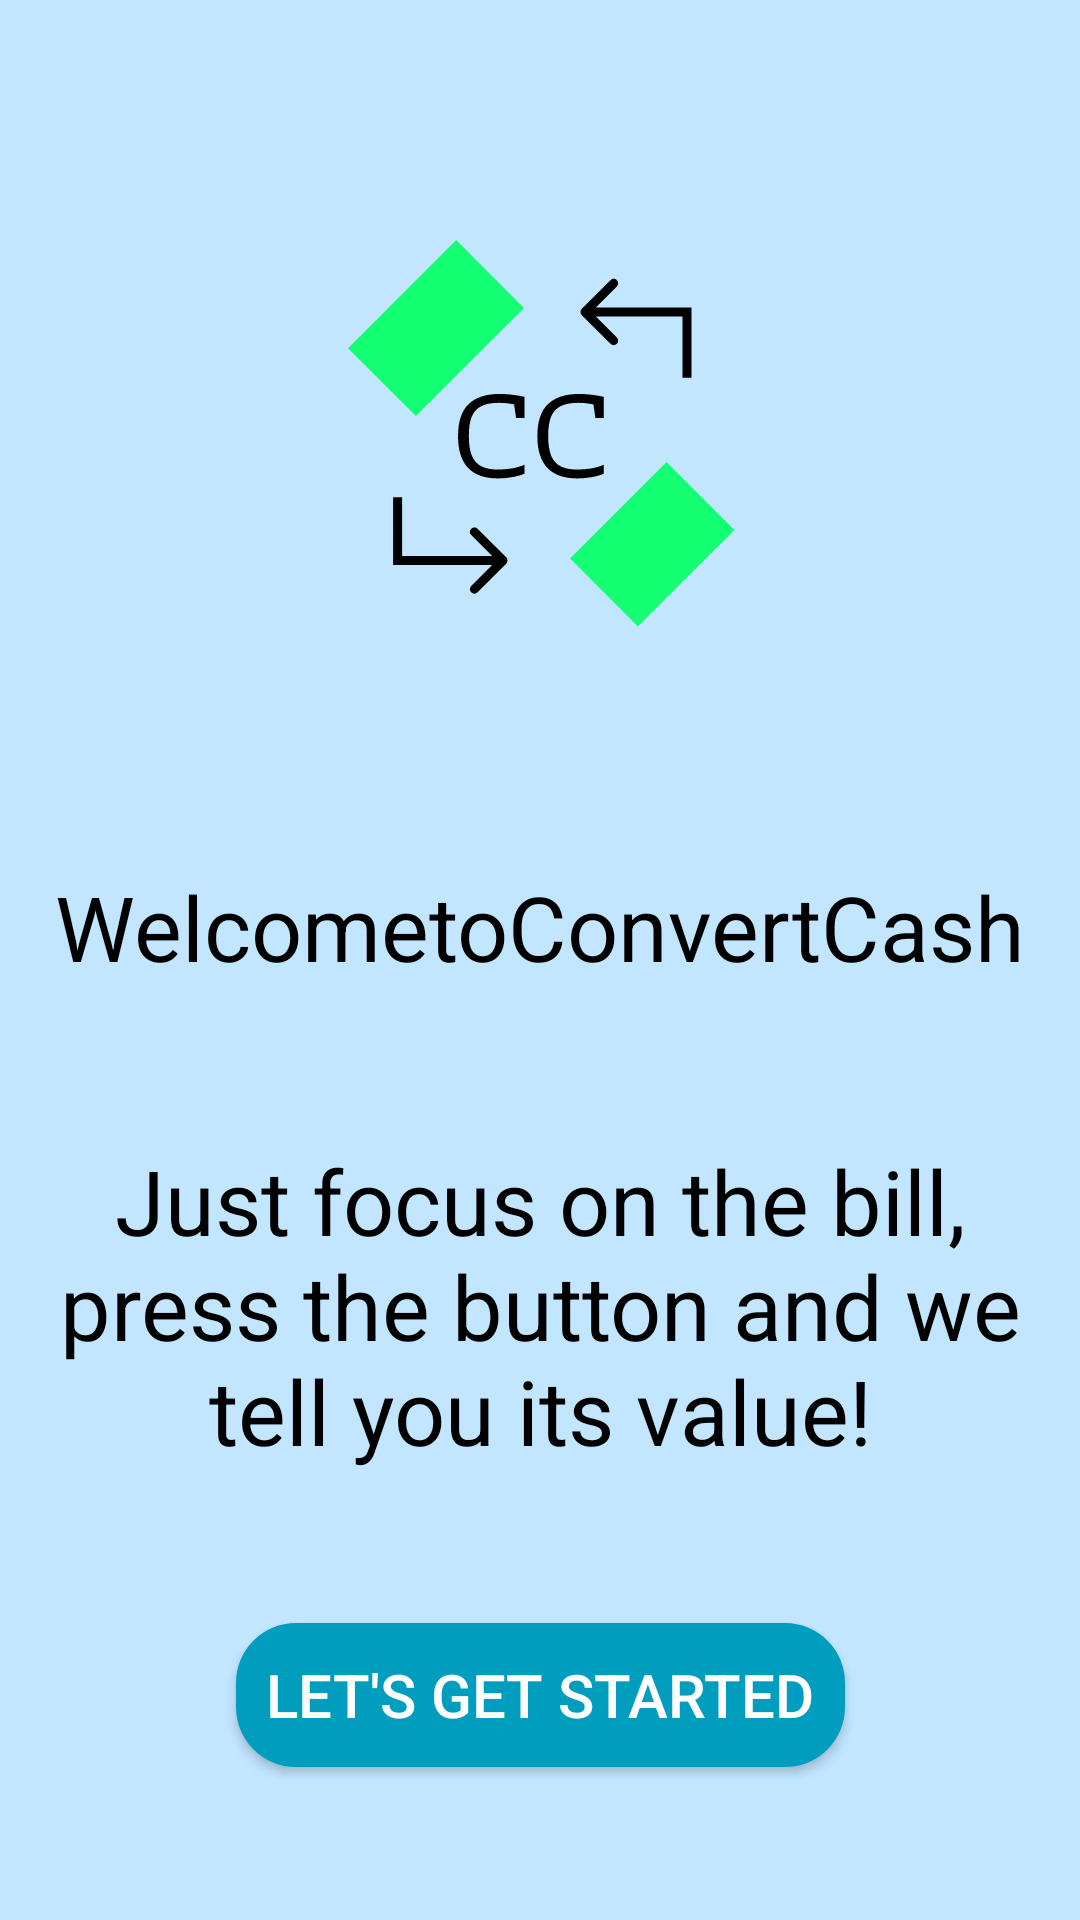

Produce the Android XML layout that renders to this screen, including the resource entries it uses.
<!-- AndroidManifest.xml: application theme Theme.AppCompat.NoActionBar -->
<!-- res/layout/activity_inicio.xml -->
<?xml version="1.0" encoding="utf-8"?>
<androidx.constraintlayout.widget.ConstraintLayout xmlns:android="http://schemas.android.com/apk/res/android"
    xmlns:app="http://schemas.android.com/apk/res-auto"
    xmlns:tools="http://schemas.android.com/tools"
    android:layout_width="match_parent"
    android:layout_height="match_parent"
    android:background="@color/color_1"
    tools:context=".Inicio">
    <ImageView
        android:id="@+id/pi_iv_logo"
        android:layout_width="wrap_content"
        android:layout_height="wrap_content"
        app:layout_constraintTop_toTopOf="parent"
        app:layout_constraintBottom_toTopOf="@id/pi_tv_texto_1"
        app:layout_constraintStart_toStartOf="parent"
        app:layout_constraintEnd_toEndOf="parent"
        android:src="@drawable/ic_launcher_foreground"
        android:contentDescription="@string/logo" />

    <TextView
        android:id="@+id/pi_tv_texto_1"
        android:layout_width="wrap_content"
        android:layout_height="wrap_content"
        android:text="@string/pantalla_inicio_texto_1"
        android:textAlignment="center"
        android:textSize="30sp"
        android:textColor="@color/black"
        app:layout_constraintBottom_toTopOf="@id/pi_tv_texto_2"
        app:layout_constraintEnd_toEndOf="parent"
        app:layout_constraintStart_toStartOf="parent"
       app:layout_constraintTop_toBottomOf="@+id/pi_iv_logo"/>

    <TextView
        android:id="@+id/pi_tv_texto_2"
        android:textSize="30sp"
        android:textAlignment="center"
        android:layout_width="wrap_content"
        android:layout_height="wrap_content"
        android:text="@string/pantalla_inicio_texto_2"
        android:textColor="@color/black"
        app:layout_constraintEnd_toEndOf="parent"
        app:layout_constraintStart_toStartOf="parent"
        app:layout_constraintBottom_toTopOf="@id/pi_btn_1"
        app:layout_constraintTop_toBottomOf="@id/pi_tv_texto_1" />

    <Button
        android:id="@+id/pi_btn_1"
        android:padding="10sp"
        android:layout_width="wrap_content"
        android:layout_height="wrap_content"
        android:background="@drawable/button"
        android:text="@string/pantalla_inicio_texto_3"
        android:textColor="@color/white"
        android:textSize="20sp"
        app:layout_constraintBottom_toBottomOf="parent"
        app:layout_constraintEnd_toEndOf="parent"
        app:layout_constraintStart_toStartOf="parent"
        app:layout_constraintTop_toBottomOf="@id/pi_tv_texto_2" />
</androidx.constraintlayout.widget.ConstraintLayout>
<!-- resources referenced by this layout -->
<resources>
  <color name="black">#FF000000</color>
  <color name="color_1">#c2e6ff</color>
  <color name="white">#FFFFFFFF</color>
  <!-- drawable button (drawable) -->
  <?xml version="1.0" encoding="utf-8"?>
  <selector xmlns:android="http://schemas.android.com/apk/res/android">
      <item>
          <shape android:shape="rectangle">
              <corners android:radius="20sp"/>
              <stroke android:width="0dp" android:color="@color/black"/>
              <solid android:color="@color/color_3"/>
          </shape>
      </item>
  </selector>
  <!-- drawable ic_launcher_foreground: vector/xml drawable (drawable-v24, 2284 chars, omitted) -->
  <string name="logo">app_logo</string>
  <string name="pantalla_inicio_texto_1">Welcome<br />to<br />ConvertCash</string>
  <string name="pantalla_inicio_texto_2">Just focus on the bill, press the button and we tell you its value!</string>
  <string name="pantalla_inicio_texto_3">Let\'s get started</string>
  <color name="color_3">#009DBF</color>
</resources>
